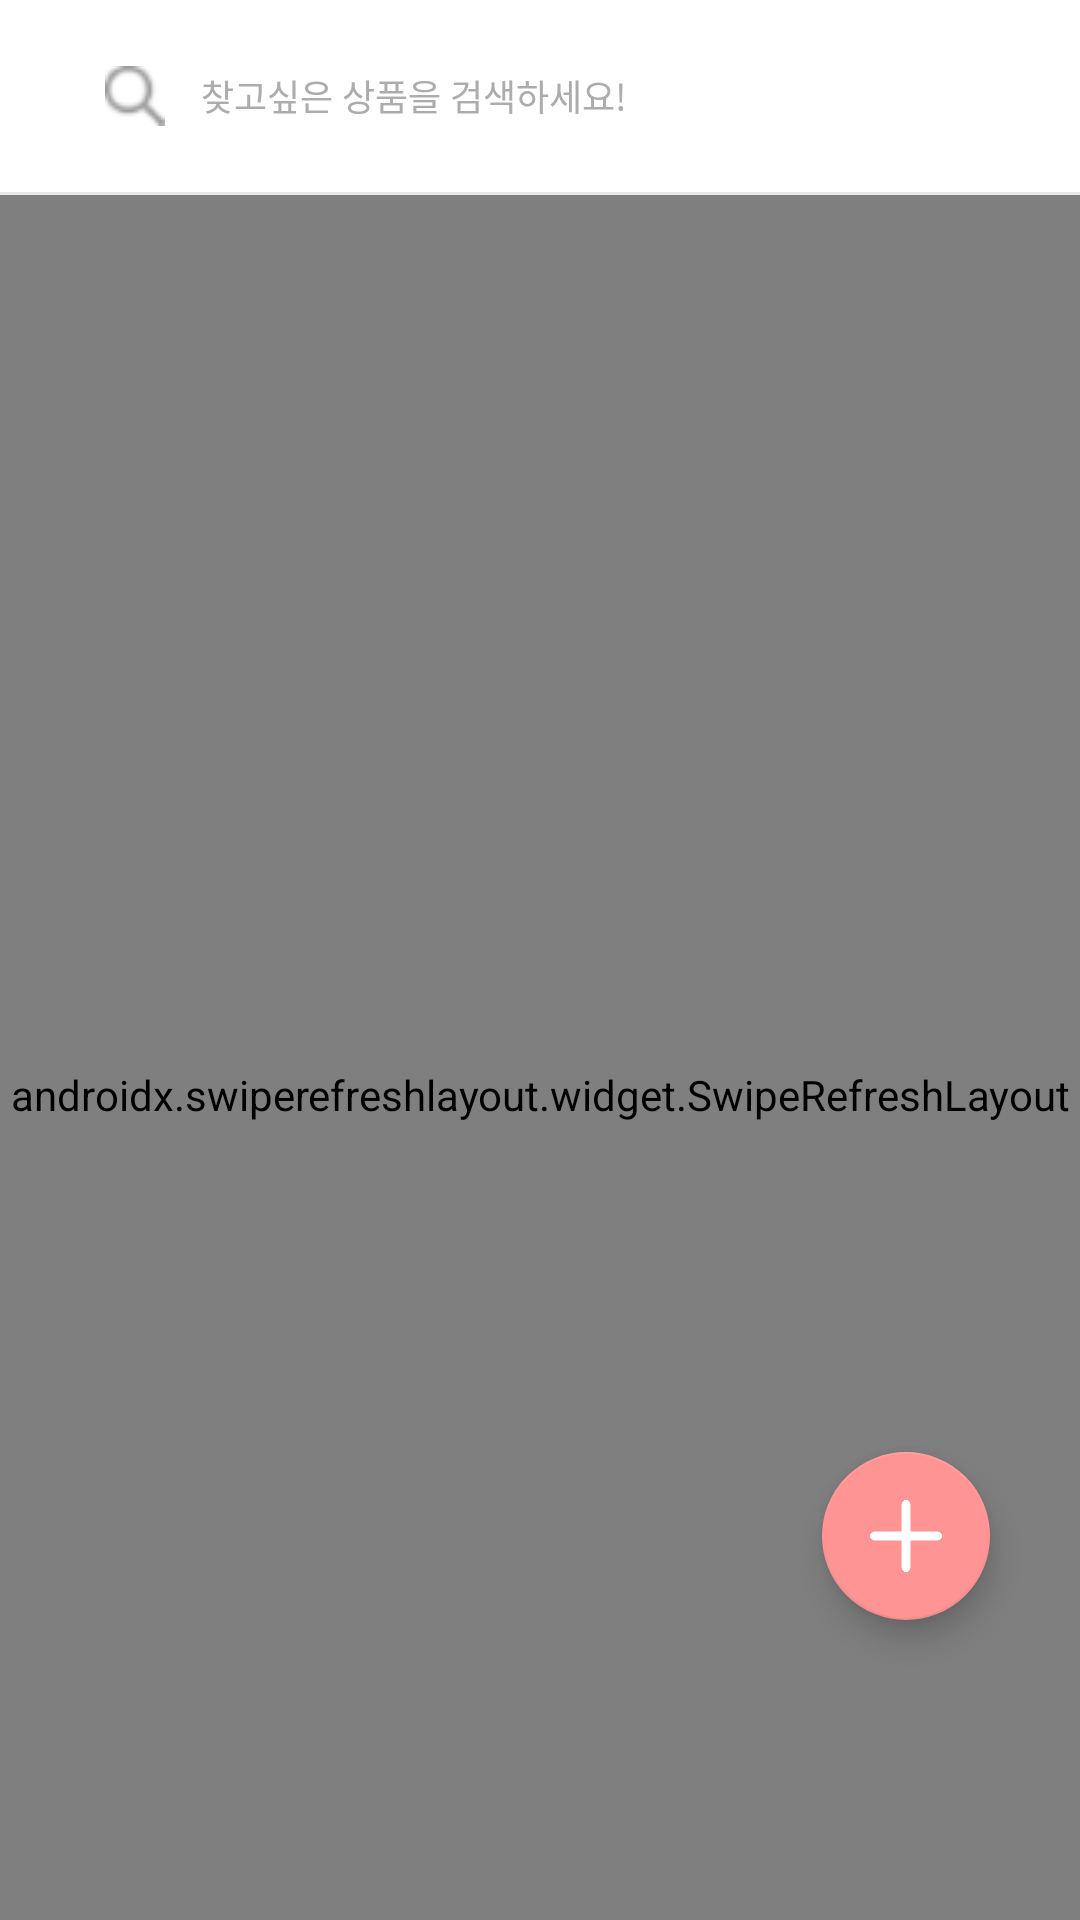

Write the Android layout XML for this screen, with the resource values it uses.
<!-- AndroidManifest.xml: application theme Theme.MP_Team3 -->
<!-- res/layout/fragment_home.xml -->
<?xml version="1.0" encoding="utf-8"?>
<FrameLayout xmlns:android="http://schemas.android.com/apk/res/android"
    xmlns:app="http://schemas.android.com/apk/res-auto"
    xmlns:tools="http://schemas.android.com/tools"
    android:id="@+id/home"
    android:layout_width="match_parent"
    android:layout_height="match_parent"
    tools:context=".Fragment_home">

    <com.google.android.material.floatingactionbutton.FloatingActionButton
        android:id="@+id/fabCreatePost"
        android:layout_width="match_parent"
        android:layout_height="wrap_content"
        android:layout_gravity="bottom|end"
        android:layout_marginRight="30dp"
        android:layout_marginBottom="100dp"
        android:clickable="true"
        app:backgroundTint="#FF9494"
        app:srcCompat="@drawable/plus"
        app:tint="@null" />

    <LinearLayout
        android:layout_width="match_parent"
        android:layout_height="match_parent"
        android:orientation="vertical">

        <LinearLayout
            android:layout_width="match_parent"
            android:layout_height="54dp"
            android:layout_marginTop="5dp"
            android:gravity="center_vertical"
            android:orientation="horizontal"
            android:paddingLeft="20dp"
            android:paddingTop="10dp"
            android:paddingRight="20dp"
            android:paddingBottom="10dp">

            <androidx.appcompat.widget.AppCompatButton
                android:id="@+id/btnGotoSearch"
                android:layout_width="wrap_content"
                android:layout_height="40dp"
                android:layout_weight="1"
                android:background="@drawable/search_border"
                android:drawableLeft="@drawable/search_resize"
                android:paddingLeft="15dp"
                android:text="    찾고싶은 상품을 검색하세요!"
                android:textAlignment="viewStart"
                android:textColor="#ACACAC"
                android:textSize="12sp" />

        </LinearLayout>

        <View
            android:id="@+id/line"
            android:layout_width="wrap_content"
            android:layout_height="1dp"
            android:layout_marginTop="5dp"
            android:background="#E8E8E8" />


        <androidx.swiperefreshlayout.widget.SwipeRefreshLayout
            android:id="@+id/homeSwipe"
            android:layout_width="match_parent"
            android:layout_height="600dp">

            <androidx.recyclerview.widget.RecyclerView
                android:id="@+id/homeRecycler"
                android:layout_width="match_parent"
                android:layout_height="match_parent"
                app:layoutManager="androidx.recyclerview.widget.LinearLayoutManager" />
        </androidx.swiperefreshlayout.widget.SwipeRefreshLayout>

    </LinearLayout>

</FrameLayout>
<!-- resources referenced by this layout -->
<resources>
  <!-- drawable plus: png bitmap (drawable, 5202 bytes) -->
  <!-- drawable search_resize (drawable) -->
  <?xml version="1.0" encoding="utf-8"?>
  <layer-list xmlns:android="http://schemas.android.com/apk/res/android">
      <item
          android:width="20dp"
          android:height="20dp"
          android:drawable="@drawable/search" />
  </layer-list>
  <style name="Theme.MP_Team3" parent="Theme.MaterialComponents.DayNight.DarkActionBar">
          
          <item name="colorPrimary">@color/purple_500</item>
          <item name="colorPrimaryVariant">#838383</item>
          <item name="colorOnPrimary">@color/white</item>
          
          <item name="colorSecondary">@color/teal_200</item>
          <item name="colorSecondaryVariant">@color/teal_700</item>
          <item name="colorOnSecondary">@color/black</item>
          
          <item name="android:statusBarColor">?attr/colorPrimaryVariant</item>
          
          <item name="windowNoTitle">true</item>
      </style>
  <!-- drawable search: png bitmap (drawable, 22613 bytes) -->
  <!-- not gathered from this repository: default colours our renderer supplied (Android Studio template values) -->
  <color name="purple_500">#FF6200EE</color>
  <color name="teal_200">#FF03DAC5</color>
  <color name="teal_700">#FF018786</color>
  <color name="black">#FF000000</color>
  <color name="white">#FFFFFFFF</color>
</resources>
